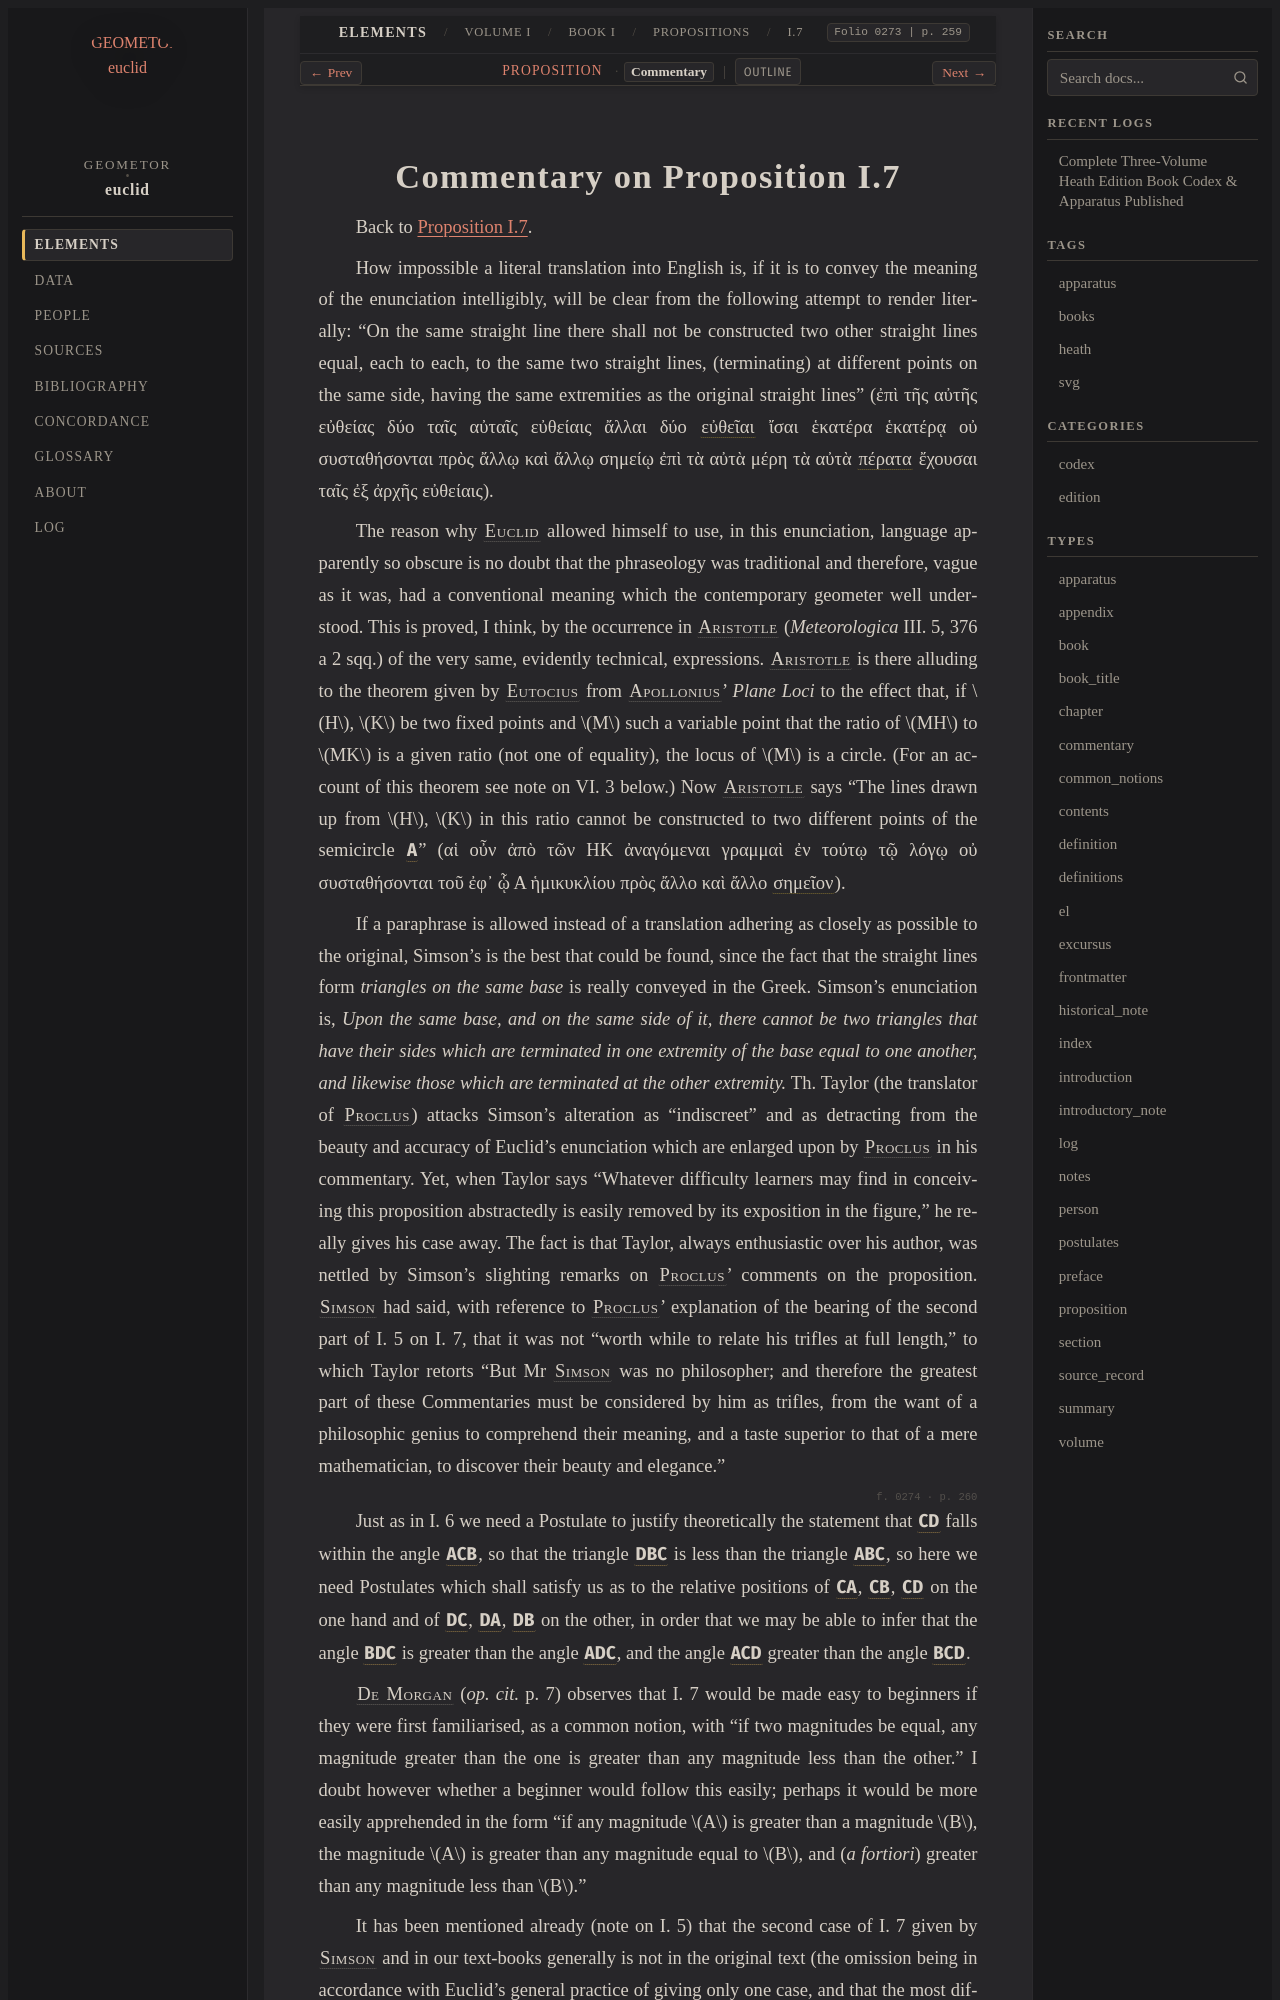

repository: geometor/euclid · page: heath/volume_I/book_i/propositions/07/commentary.html · generator: sphinx

:canonical_id: I.7.commentary
:volume: I
:book: I
:proposition: 7
:type: commentary
:title: Commentary on Proposition I.7
:folios: 0273, 0274, 0275
:folio: 0273
:page: 259
:pages: 259, 260, 261

.. _I.7.commentary:
